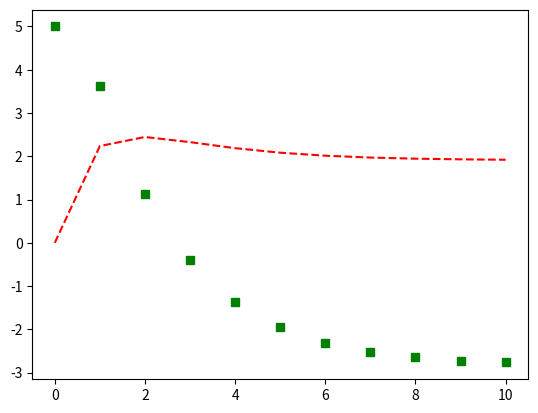

This figure's Python source:
import numpy as np
import matplotlib.pyplot as plt


#variable initialization
##################################################################
Sk_1=0;
Vk_1=5;
ak=-2;
yk=2.2
Pk_1=np.array([[0.01,0],[0,1]])
dt=0.5
xk_Pi=np.array([[0],[0]])
Ck=np.array([[1,0]])
Vk_store=[Vk_1]
Sk_store=[Sk_1]
xk_Po=np.array([[Sk_1],[Vk_1]])
n=10
t=[]


##################Kalman Gain Ajustment###########################
##################################################################
wk=np.array([[0.1,0],[0,0.1]])    #process noise
uk=0.05                           #measurement noise


for i in range(n):
    #t.append(i)
    ###################Prediction Algorithm###########################
    ##################################################################
    #xk_Po=np.array([[Sk_1],[Vk_1]])
    xk_1=xk_Po
    A=np.array([[1,dt],[0,1]])
    B=np.array([[0],[dt]])
    xk_Pi=(A.dot(xk_1))+B*ak
    Pk_Pi=(A.dot(Pk_1).dot(A.transpose()))+wk

    #print(xk_Pi)
    #print(Pk_Pi)

    #####################Update Algorithm#############################
    ##################################################################

    #Kalman Gain
    ##################################################################
    Kenum=Pk_Pi.dot(Ck.transpose())
    Kdenum=(Ck.dot(Pk_Pi).dot(Ck.transpose()))+uk
    Kdenum_inv=np.linalg.pinv(Kdenum)
    Kk=Kenum.dot(Kdenum_inv)
    #print(Kk)
    #print(Ck.dot(Pk_Pi).dot(Ck.transpose()))
    #Update Equations
    ###################################################################
    y_1=yk-Ck.dot(xk_Pi)
    xk_Po=xk_Pi+Kk.dot(y_1)
    #print(xk_Po)
    I=np.array([[1,0],[0,1]])
    Pk_Po=(I-(Kk.dot(Ck))).dot(Pk_Pi)
    #print(Pk_Po)

    #Further Processing
    Sk_1=xk_Po[0][0]
    Vk_1=xk_Po[1][0]
    Pk_1=Pk_Po

    #print(Sk_1)
    #print(Vk_1)
    Sk_store.append(Sk_1)
    Vk_store.append(Vk_1)

plt.plot(Sk_store,'r--',Vk_store,'gs')
plt.show()
#plt.plot(Vk_store)
#plt.show()
#print(Sk_store)
#print(Vk_store)
